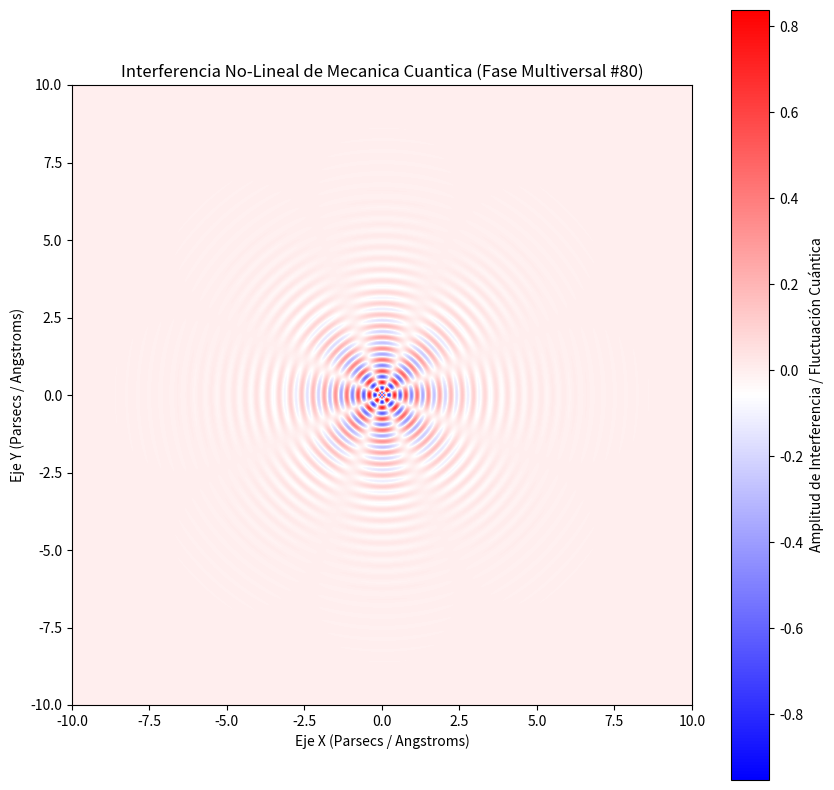

This chart was generated by the following Python code:
%matplotlib inline
# Simulación Multiversal: Mecanica Cuantica - Variante 80
import numpy as np
import matplotlib.pyplot as plt

# Parámetros Físicos No-Lineales
omega_1 = 17.228
omega_2 = 4.051
lambda_decay = 0.763
phase_shift = 0.777

x = np.linspace(-10, 10, 800)
y = np.linspace(-10, 10, 800)
X, Y = np.meshgrid(x, y)

# Dinámica de Fluidos / Campos Tensor-Escalares (Fase Multiversal)
R = np.sqrt(X**2 + Y**2) + 1e-5
Z = (np.sin(omega_1 * R + phase_shift) * np.cos(omega_2 * np.arctan2(Y, X))) * np.exp(-lambda_decay * R)

plt.figure(figsize=(10, 10))
plt.imshow(Z, cmap='bwr', extent=[-10, 10, -10, 10], origin='lower')
plt.colorbar(label='Amplitud de Interferencia / Fluctuación Cuántica')
plt.title(r'Interferencia No-Lineal de Mecanica Cuantica (Fase Multiversal #80)')
plt.xlabel('Eje X (Parsecs / Angstroms)')
plt.ylabel('Eje Y (Parsecs / Angstroms)')
plt.show()
